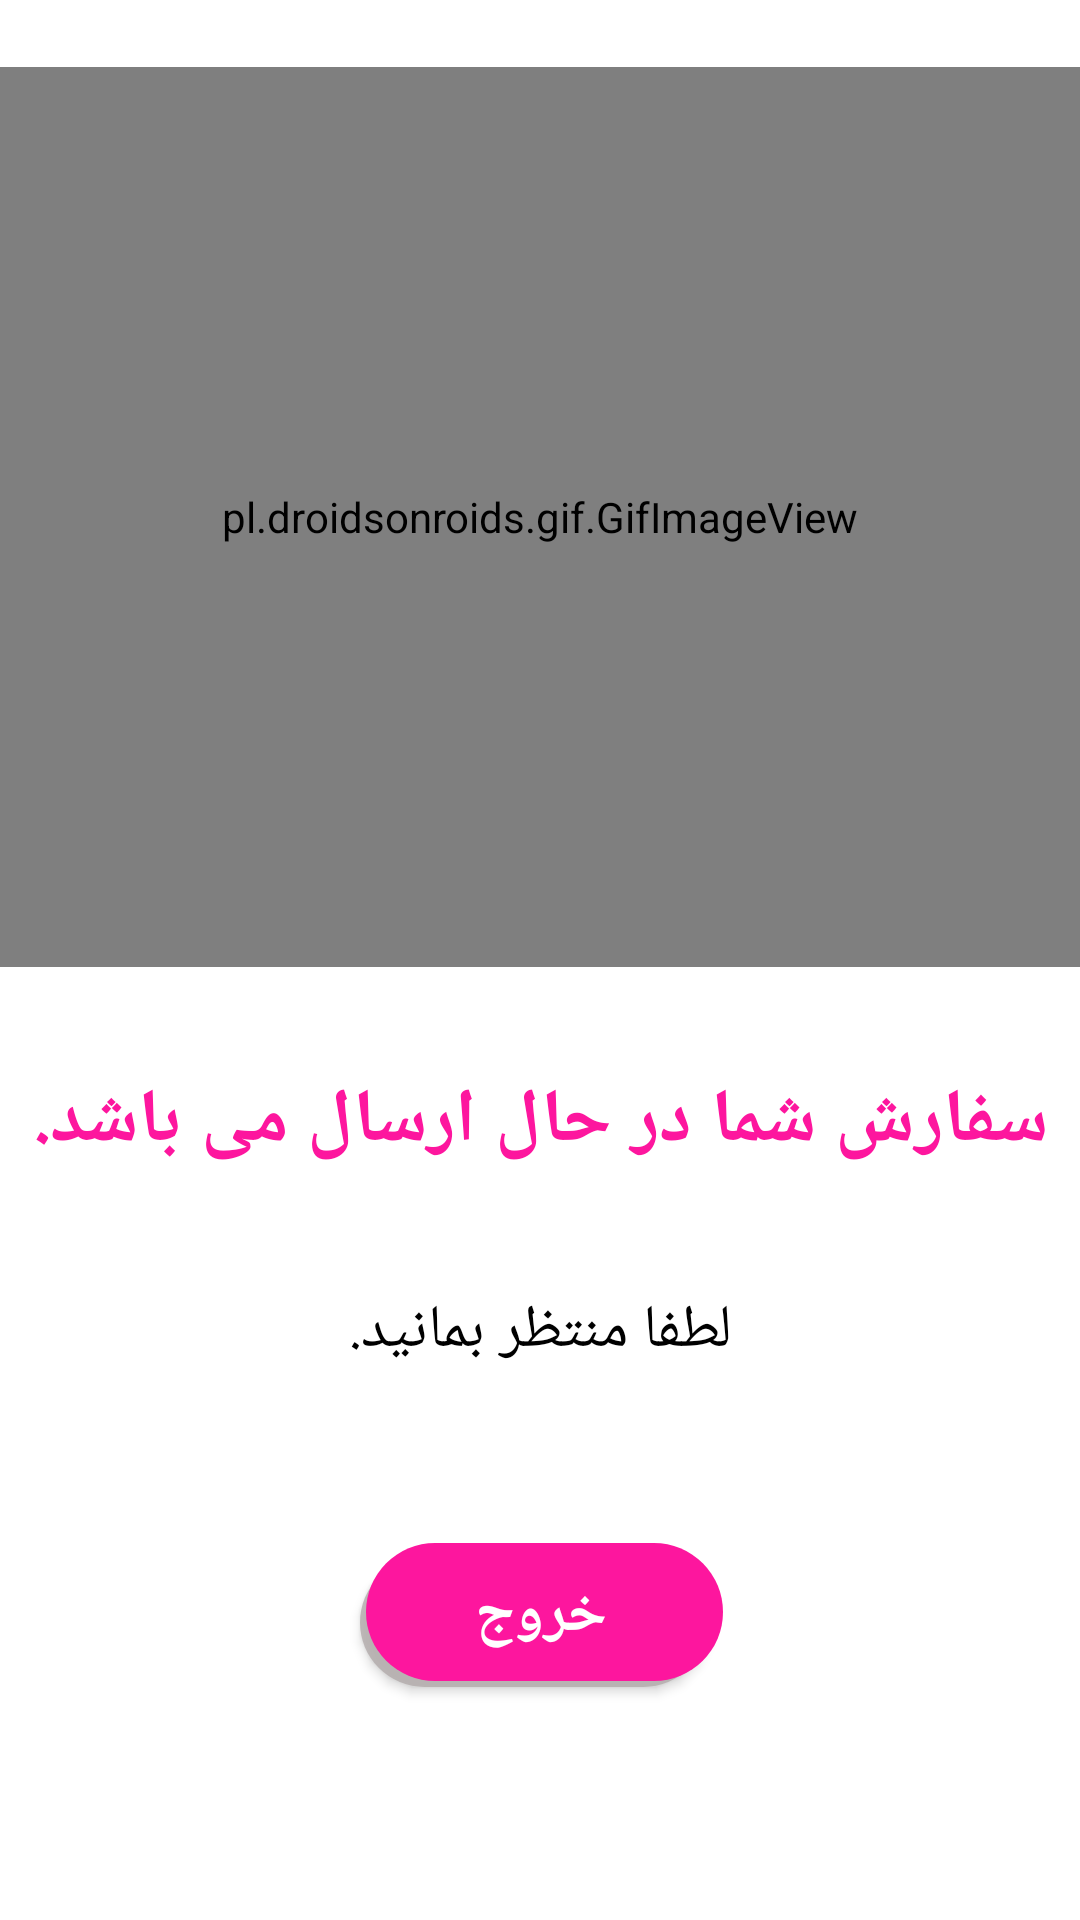

Layout XML and referenced resources for this Android screen:
<!-- AndroidManifest.xml: application theme AppTheme -->
<!-- res/layout/activity_peyk.xml -->
<?xml version="1.0" encoding="utf-8"?>
<android.support.constraint.ConstraintLayout xmlns:android="http://schemas.android.com/apk/res/android"
    xmlns:app="http://schemas.android.com/apk/res-auto"
    xmlns:tools="http://schemas.android.com/tools"
    android:layout_width="match_parent"
    android:layout_height="match_parent"
    tools:context=".Peyk"
    android:background="#fff">


    <pl.droidsonroids.gif.GifImageView
        android:layout_width="match_parent"
        android:layout_height="300dp"
        android:layout_marginBottom="12dp"
        android:src="@drawable/pw"
        app:layout_constraintBottom_toTopOf="@+id/textView"
        app:layout_constraintEnd_toEndOf="parent"
        app:layout_constraintStart_toStartOf="parent"
        app:layout_constraintTop_toTopOf="parent" />


    <TextView
        android:id="@+id/textView"
        android:layout_width="wrap_content"
        android:layout_height="wrap_content"
        android:layout_marginStart="8dp"
        android:layout_marginTop="8dp"
        android:layout_marginEnd="8dp"
        android:layout_marginBottom="8dp"
        android:text="سفارش شما در حال ارسال می باشد."
        android:textColor="#fd169e"
        android:textSize="25dp"
        android:textStyle="bold"
        app:layout_constraintBottom_toBottomOf="parent"
        app:layout_constraintEnd_toEndOf="parent"
        app:layout_constraintHorizontal_bias="0.505"
        app:layout_constraintStart_toStartOf="parent"
        app:layout_constraintTop_toTopOf="parent"
        app:layout_constraintVertical_bias="0.591" />

    <TextView
        android:id="@+id/textView2"
        android:layout_width="wrap_content"
        android:layout_height="wrap_content"
        android:layout_marginStart="8dp"
        android:layout_marginTop="8dp"
        android:layout_marginEnd="8dp"
        android:layout_marginBottom="8dp"
        android:text="لطفا منتظر بمانید."
        android:textColor="#000"
        android:textSize="20dp"
        app:layout_constraintBottom_toBottomOf="parent"
        app:layout_constraintEnd_toEndOf="parent"
        app:layout_constraintHorizontal_bias="0.501"
        app:layout_constraintStart_toStartOf="parent"
        app:layout_constraintTop_toTopOf="parent"
        app:layout_constraintVertical_bias="0.707" />


    <Button
        android:layout_width="121dp"
        android:layout_height="wrap_content"
        android:layout_marginStart="8dp"
        android:layout_marginTop="8dp"
        android:layout_marginEnd="8dp"
        android:layout_marginBottom="8dp"
        android:background="@drawable/button"
        android:text="خروج"
        android:textColor="#fff"
        android:textSize="20dp"
        android:textStyle="bold"
        android:elevation="5dp"
        app:layout_constraintBottom_toBottomOf="parent"
        app:layout_constraintEnd_toEndOf="parent"
        app:layout_constraintHorizontal_bias="0.502"
        app:layout_constraintStart_toStartOf="parent"
        app:layout_constraintTop_toTopOf="parent"
        app:layout_constraintVertical_bias="0.879" />


</android.support.constraint.ConstraintLayout>
<!-- resources referenced by this layout -->
<resources>
  <!-- drawable button (drawable) -->
  <?xml version="1.0" encoding="utf-8"?>
  <selector xmlns:android="http://schemas.android.com/apk/res/android">
      <item>
          <layer-list>
              <item android:right="5dp" android:top="5dp">
                  <shape>
                      <corners android:radius="30dp" />
                      <solid android:color="#c7b1aaaa" />
                  </shape>
              </item>
              <item android:bottom="2dp" android:left="2dp">
                  <shape android:shape="rectangle" >
                      <solid android:color="#fd169e"/>
                      <corners android:radius="60dp"/>
                      <size android:width="50dp" android:height="20dp"/>
                  </shape>
              </item>
          </layer-list>
      </item>
  
  </selector>
  <style name="AppTheme" parent="Theme.AppCompat.Light.NoActionBar">
          
          <item name="colorPrimary">@color/colorPrimary</item>
          <item name="colorPrimaryDark">@color/colorPrimaryDark</item>
          <item name="colorAccent">@color/colorAccent</item>
      </style>
  <color name="colorPrimary">#f10fa5</color>
  <color name="colorPrimaryDark">#a11186</color>
  <color name="colorAccent">#797b72</color>
</resources>
